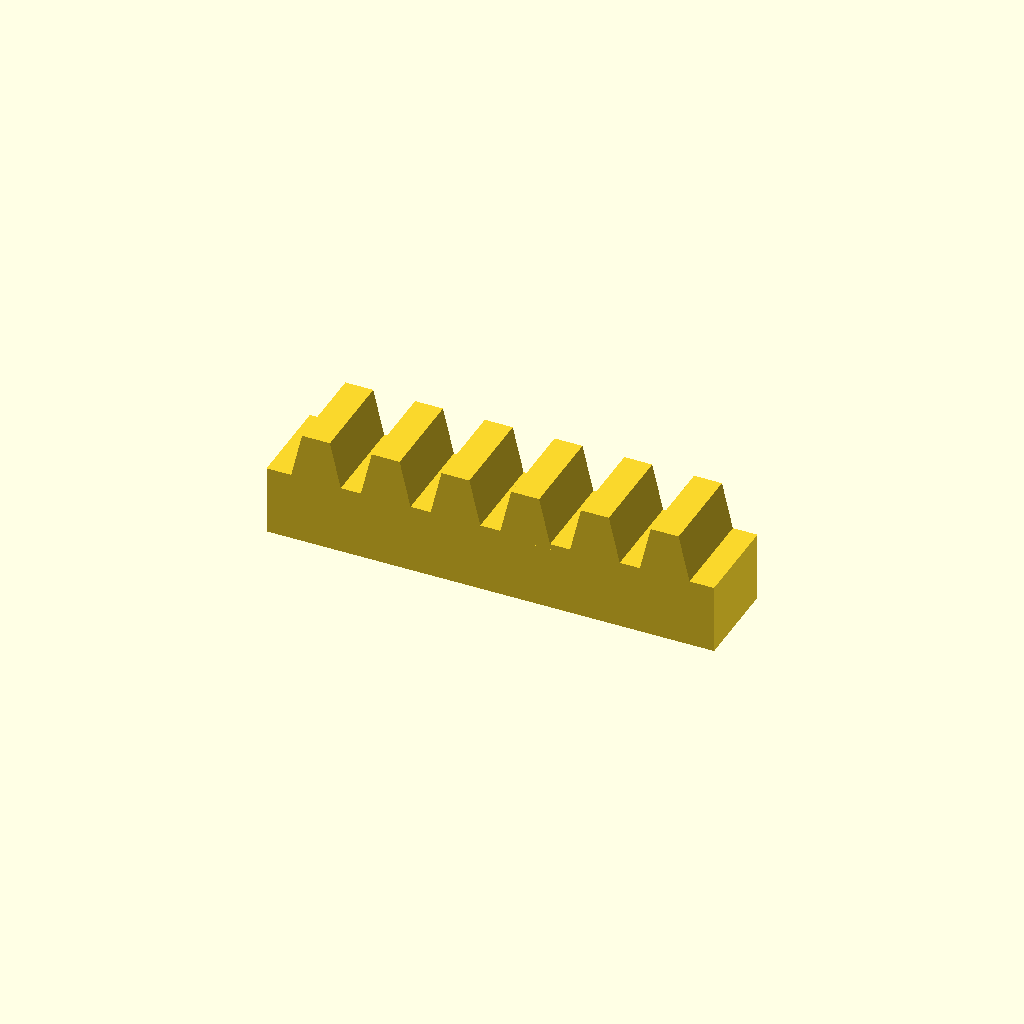
Cell 1 — every parameter at its default value.
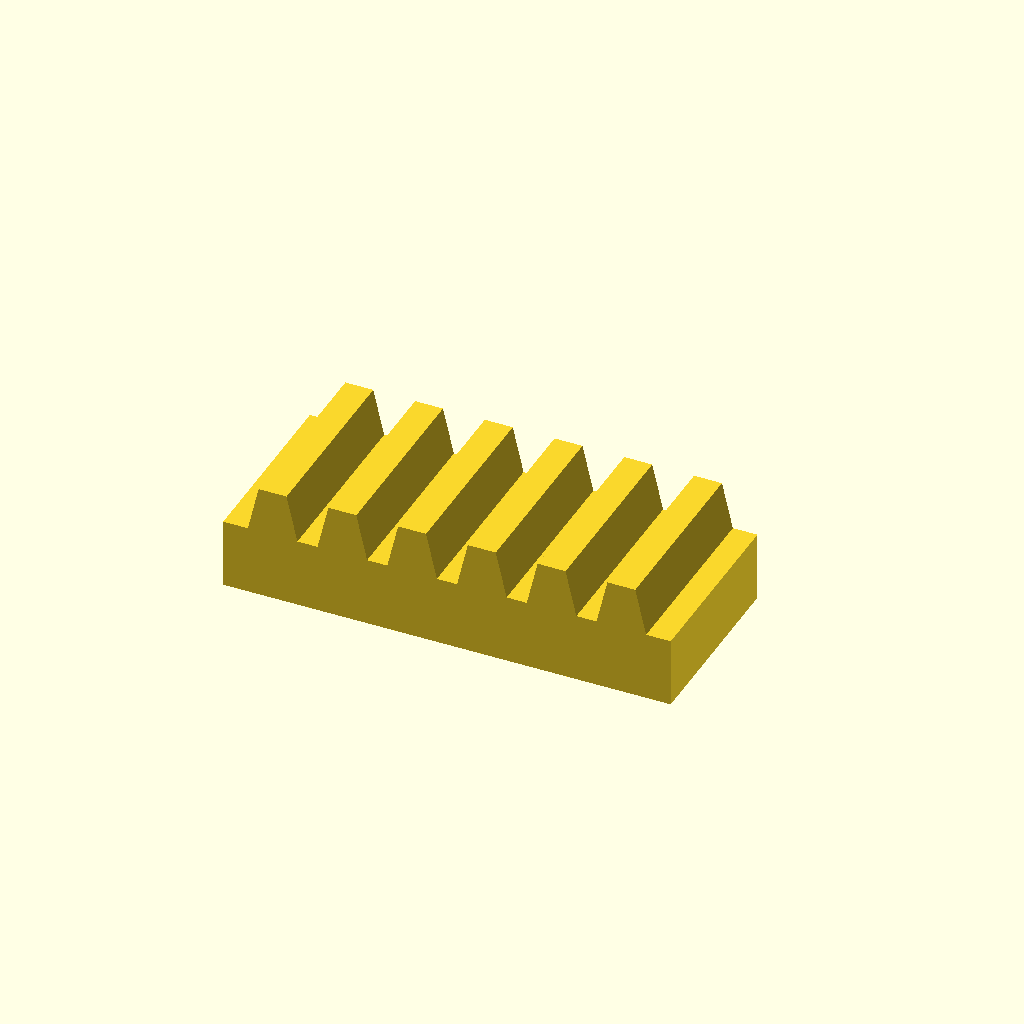
Cell 2 — bar_w set to 32, the other parameters unchanged.
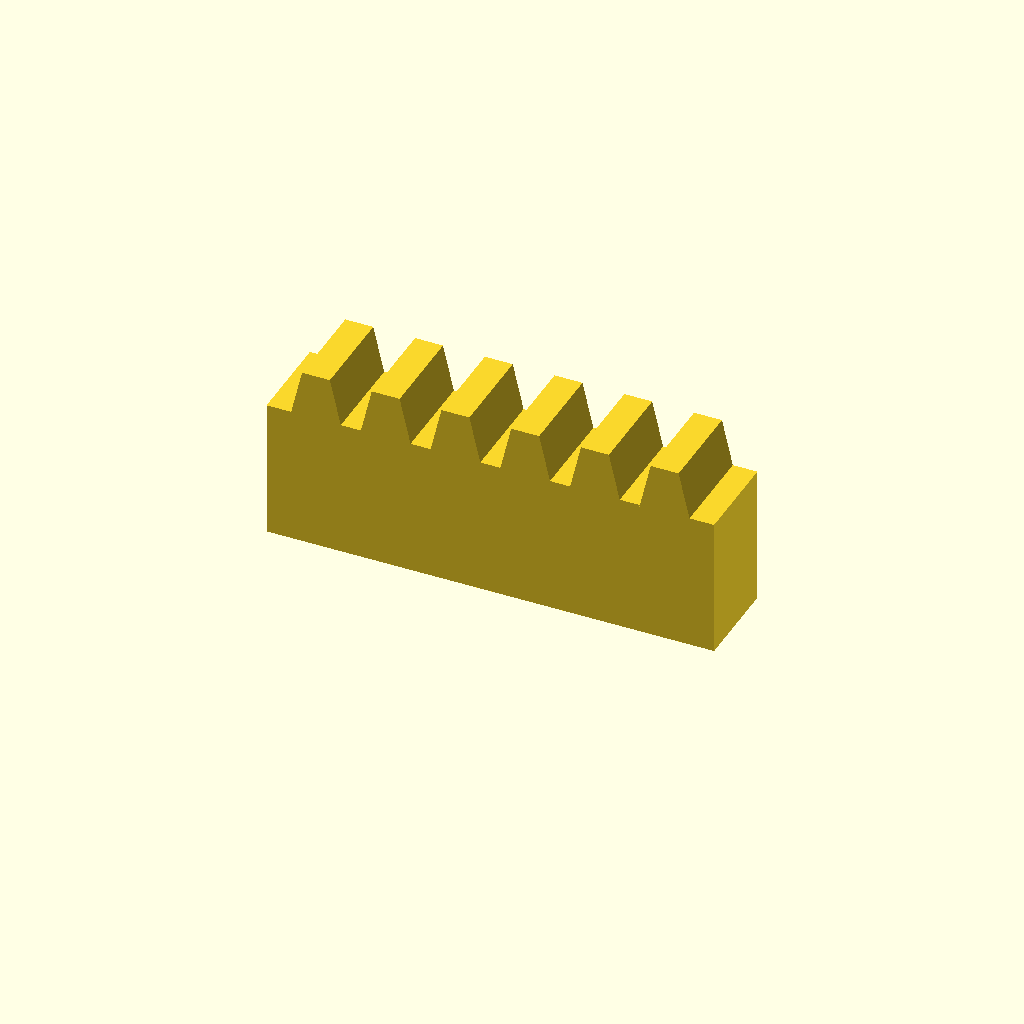
Cell 3 — bar_h set to 24, the other parameters unchanged.
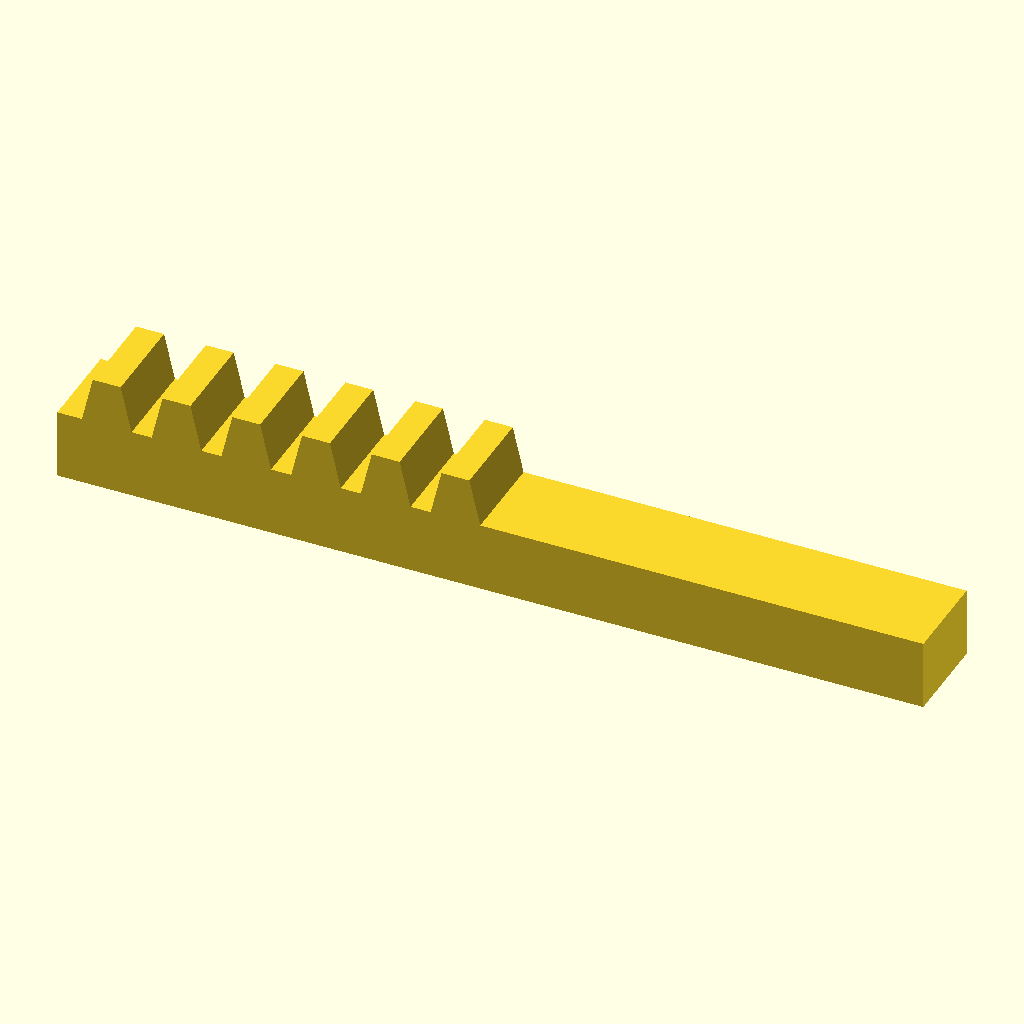
Cell 4: teeth = 12 (everything else at default).
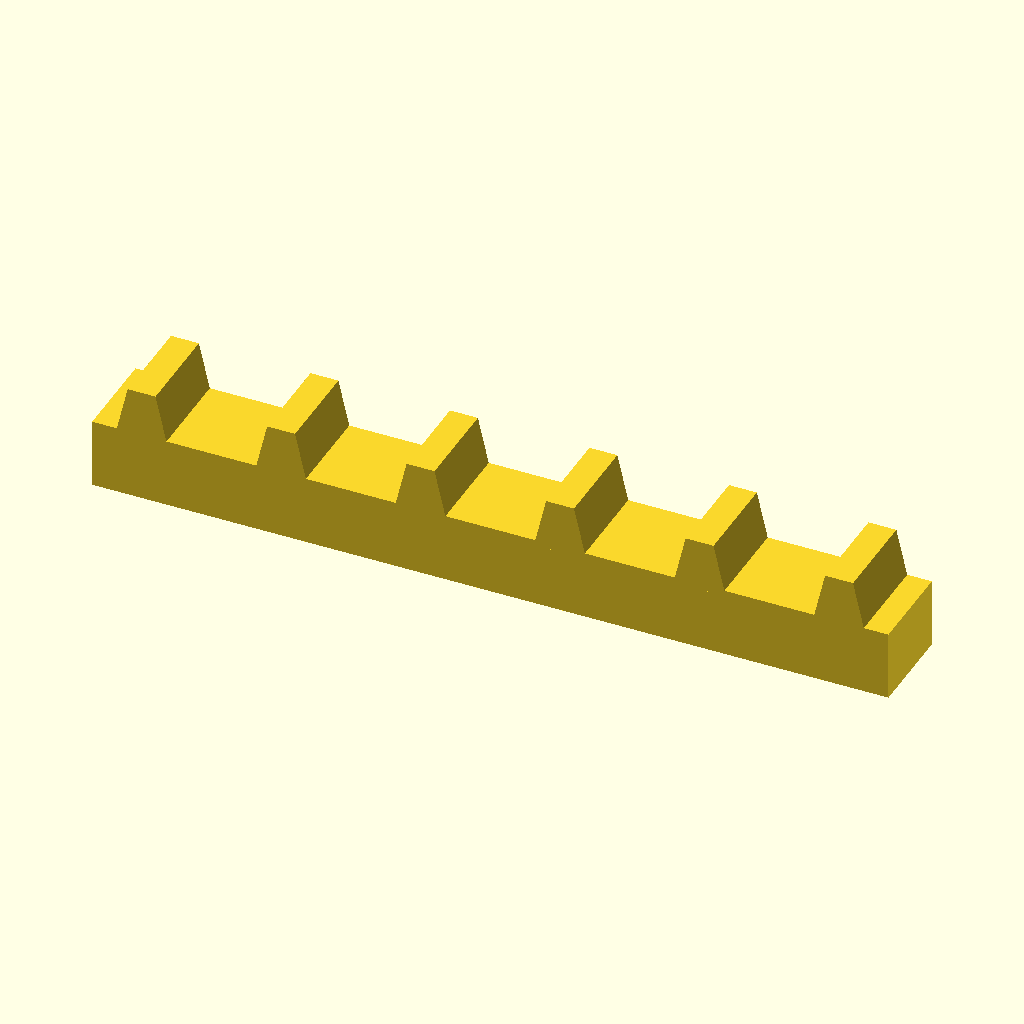
Cell 5: the same model with pitch = 24.
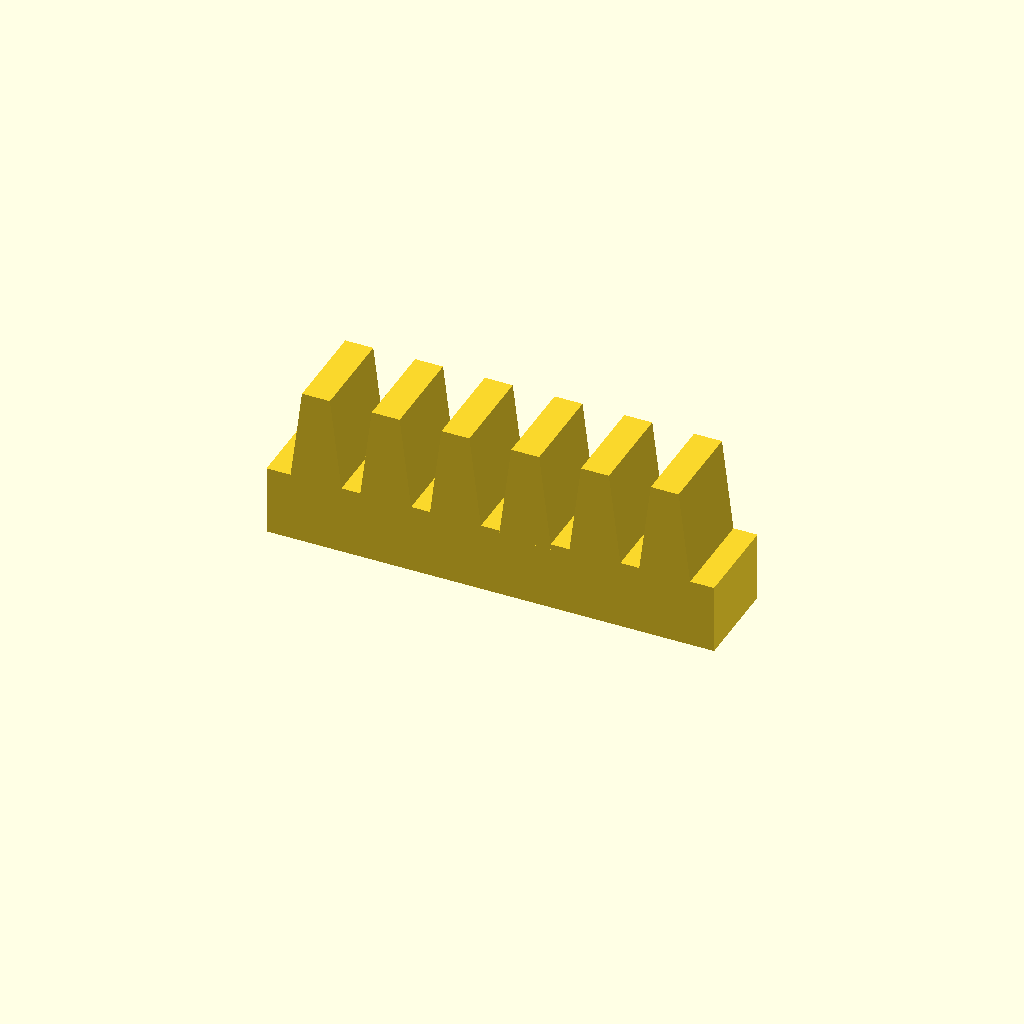
Cell 6: tooth_h = 16 (everything else at default).
One fixed orthographic camera (rotation 55°, 0°, 25°; colour scheme Cornfield) for every cell.
OpenSCAD source file optional_data/data/place1/rackbars/part_0223.scad:
$fn = 32;

// ----------------------------------------------------------------------
// Toothed rack, 6 teeth
// 12 mm pitch, 8 mm teeth
// ----------------------------------------------------------------------

// --- parameters (mm) ---
bar_w = 16;     // bar width (Y)
bar_h = 12;     // bar height (Z)
teeth = 6;      // number of teeth
pitch = 12;     // tooth pitch
tooth_h = 8;    // tooth height above the bar
root_w = 9;     // tooth width at the root
crest_w = 4.8;  // tooth width at the crest

// --- derived feature positions (mm) ---
span = (teeth - 1) * pitch;  // = 60   distance between the outer teeth
bar_l = span + root_w + 8;   // = 77   bar length: teeth plus 4 mm at each end
tooth_x = -span / 2;         // = -30   X of the first tooth
height = bar_h + tooth_h;    // = 20   overall height
feature_centers = [
  [tooth_x + 0 * pitch, -bar_w / 2],
  [tooth_x + 1 * pitch, -bar_w / 2],
  [tooth_x + 2 * pitch, -bar_w / 2],
  [tooth_x + 3 * pitch, -bar_w / 2],
  [tooth_x + 4 * pitch, -bar_w / 2],
  [tooth_x + 5 * pitch, -bar_w / 2]
];   // tooth centre line, drives the tooth loop

// bar with a rack of teeth, one extruded trapezoium per centre
module rack_tooth() {
  linear_extrude(height = bar_w)
    polygon(points = [
      [0, 0],
      [root_w, 0],
      [root_w / 2 + crest_w / 2, tooth_h + 1],
      [root_w / 2 - crest_w / 2, tooth_h + 1]
    ]);
}

union() {
  translate([-bar_l / 2, -bar_w, 0]) cube([bar_l, bar_w, bar_h]);
  for (centre = feature_centers)
    translate([centre[0] - root_w / 2, 0, bar_h - 1]) rotate([90, 0, 0]) rack_tooth();
}
Parameter table extracted from the source (name, type, default, range or options):
bar_w: number, default 16
bar_h: number, default 12
teeth: number, default 6
pitch: number, default 12
tooth_h: number, default 8
root_w: number, default 9
crest_w: number, default 4.8
